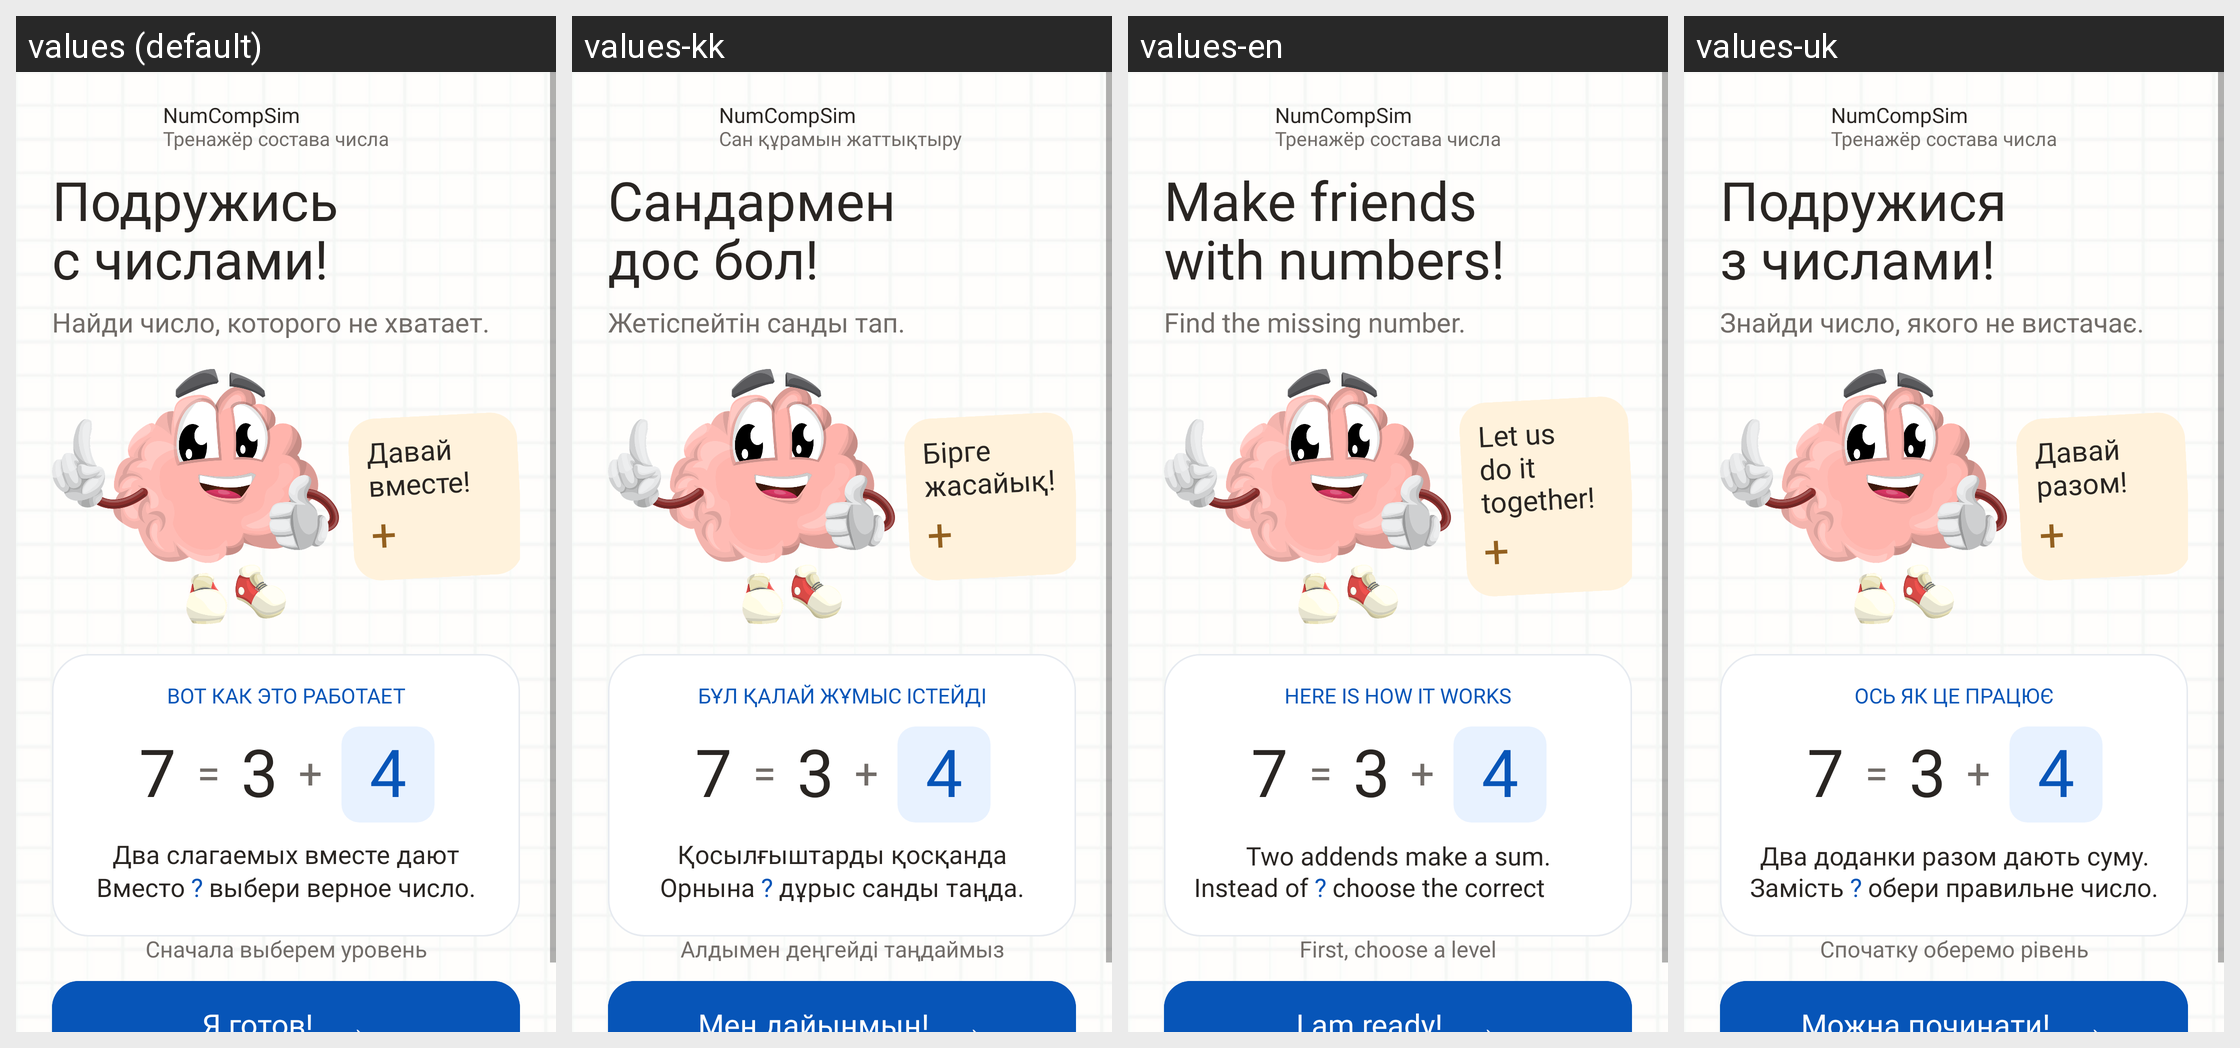

The Android screen above is rendered under several locales of the same app. Produce the string resources it draws, with the default and per-locale values.
Android screen res/layout/ncs_v2_addition_intro.xml rendered under 4 locales, left to right: values (default), values-kk, values-en, values-uk. Device: Nexus 5 (rendered at 1080×1920; each locale shown at half size, 540×960, under a caption strip naming it); theme Theme.CompositionOfNumbers.
Strings drawn on this screen, with the default value and each locale's value (text and hints the layout hard-codes, and strings that could not be matched under every locale, appear in the picture but are not listed):

ncs_v2_brand
  values: NumCompSim
  values-kk: NumCompSim  [not translated; the default value is used]
  values-en: NumCompSim  [not translated; the default value is used]
  values-uk: NumCompSim  [not translated; the default value is used]

ncs_v2_brand_subtitle
  values: Тренажёр состава числа
  values-kk: Сан құрамын жаттықтыру
  values-en: Тренажёр состава числа  [not translated; the default value is used]
  values-uk: Тренажёр состава числа  [not translated; the default value is used]

ncs_v2_welcome_numbers_title
  values: Подружись
      с числами!
  values-kk: Сандармен
      дос бол!
  values-en: Make friends
      with numbers!
  values-uk: Подружися
      з числами!

ncs_v2_find_missing_number
  values: Найди число, которого не хватает.
  values-kk: Жетіспейтін санды тап.
  values-en: Find the missing number.
  values-uk: Знайди число, якого не вистачає.

ncs_v2_together
  values: Давай
      вместе!
  values-kk: Бірге
      жасайық!
  values-en: Let us do it together!
  values-uk: Давай разом!

ncs_v2_math_plus
  values: +
  values-kk: +  [not translated; the default value is used]
  values-en: +  [not translated; the default value is used]
  values-uk: +  [not translated; the default value is used]

ncs_v2_how_it_works
  values: ВОТ КАК ЭТО РАБОТАЕТ
  values-kk: БҰЛ ҚАЛАЙ ЖҰМЫС ІСТЕЙДІ
  values-en: HERE IS HOW IT WORKS
  values-uk: ОСЬ ЯК ЦЕ ПРАЦЮЄ

ncs_v2_math_equals
  values: =
  values-kk: =  [not translated; the default value is used]
  values-en: =  [not translated; the default value is used]
  values-uk: =  [not translated; the default value is used]

ncs_v2_addends_first_line
  values: Два слагаемых вместе дают сумму.
  values-kk: Қосылғыштарды қосқанда қосынды шығады.
  values-en: Two addends make a sum.
  values-uk: Два доданки разом дають суму.

ncs_v2_addends_instead
  values: Вместо
  values-kk: Орнына
  values-en: Instead of
  values-uk: Замість

ncs_v2_math_question_mark
  values: ?
  values-kk: ?  [not translated; the default value is used]
  values-en: ?  [not translated; the default value is used]
  values-uk: ?  [not translated; the default value is used]

ncs_v2_addends_choose_correct
  values: выбери верное число.
  values-kk: дұрыс санды таңда.
  values-en: choose the correct number.
  values-uk: обери правильне число.

ncs_v2_choose_level_first
  values: Сначала выберем уровень
  values-kk: Алдымен деңгейді таңдаймыз
  values-en: First, choose a level
  values-uk: Спочатку оберемо рівень

ncs_v2_ready
  values: Я готов!
  values-kk: Мен дайынмын!
  values-en: I am ready!
  values-uk: Можна починати!

ncs_v2_arrow_forward
  values: →
  values-kk: →  [not translated; the default value is used]
  values-en: →  [not translated; the default value is used]
  values-uk: →  [not translated; the default value is used]
